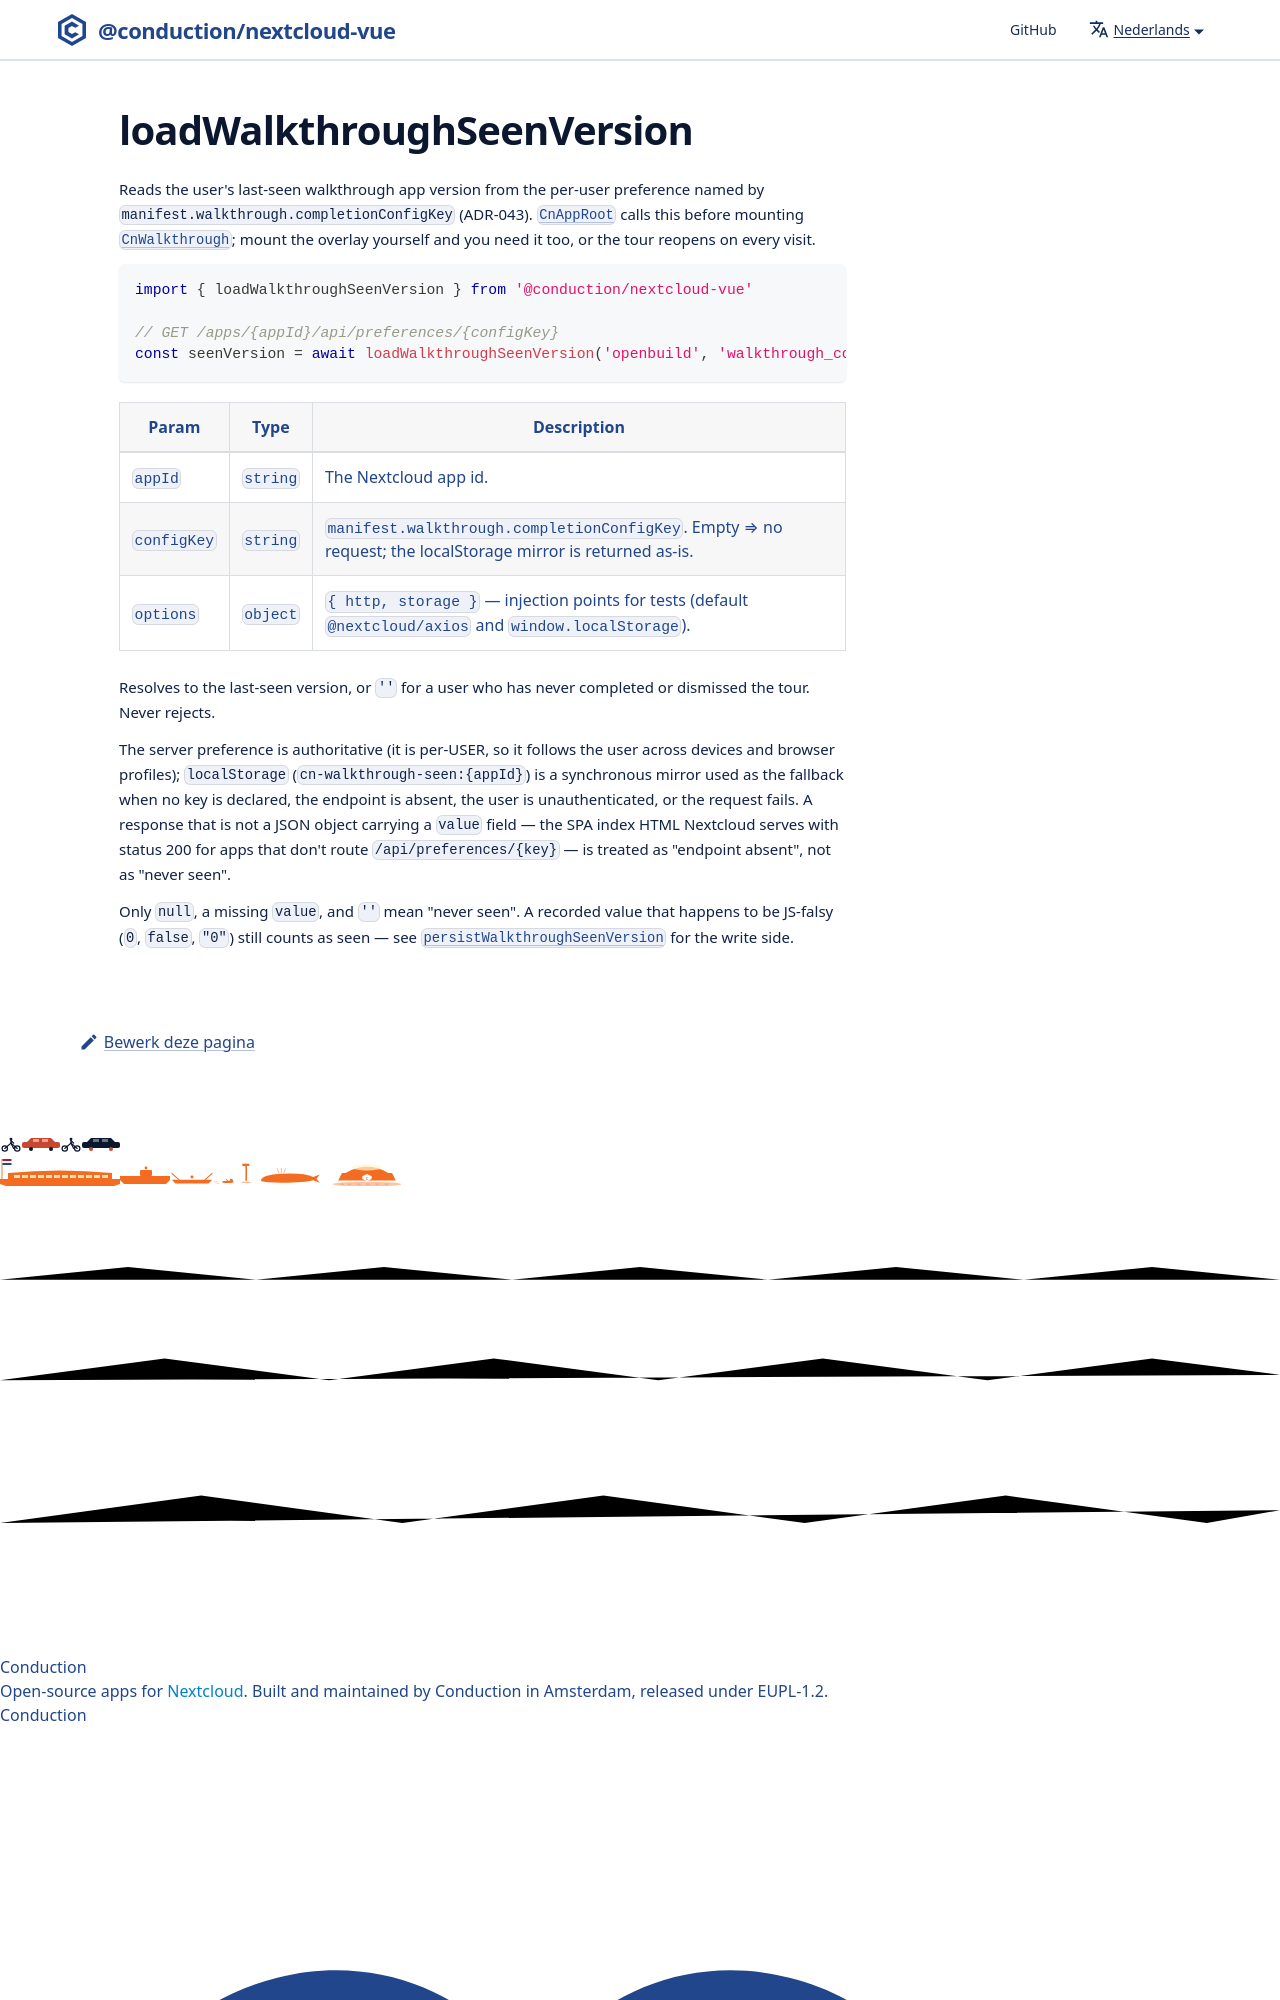

repository: ConductionNL/nextcloud-vue · page: nl/docs/utilities/load-walkthrough-seen-version/index.html · generator: docusaurus

# loadWalkthroughSeenVersion

Reads the user's last-seen walkthrough app version from the per-user preference named by
`manifest.walkthrough.completionConfigKey` (ADR-043). [`CnAppRoot`](../components/cn-app-root.md)
calls this before mounting [`CnWalkthrough`](../components/cn-walkthrough.md); mount the overlay
yourself and you need it too, or the tour reopens on every visit.
